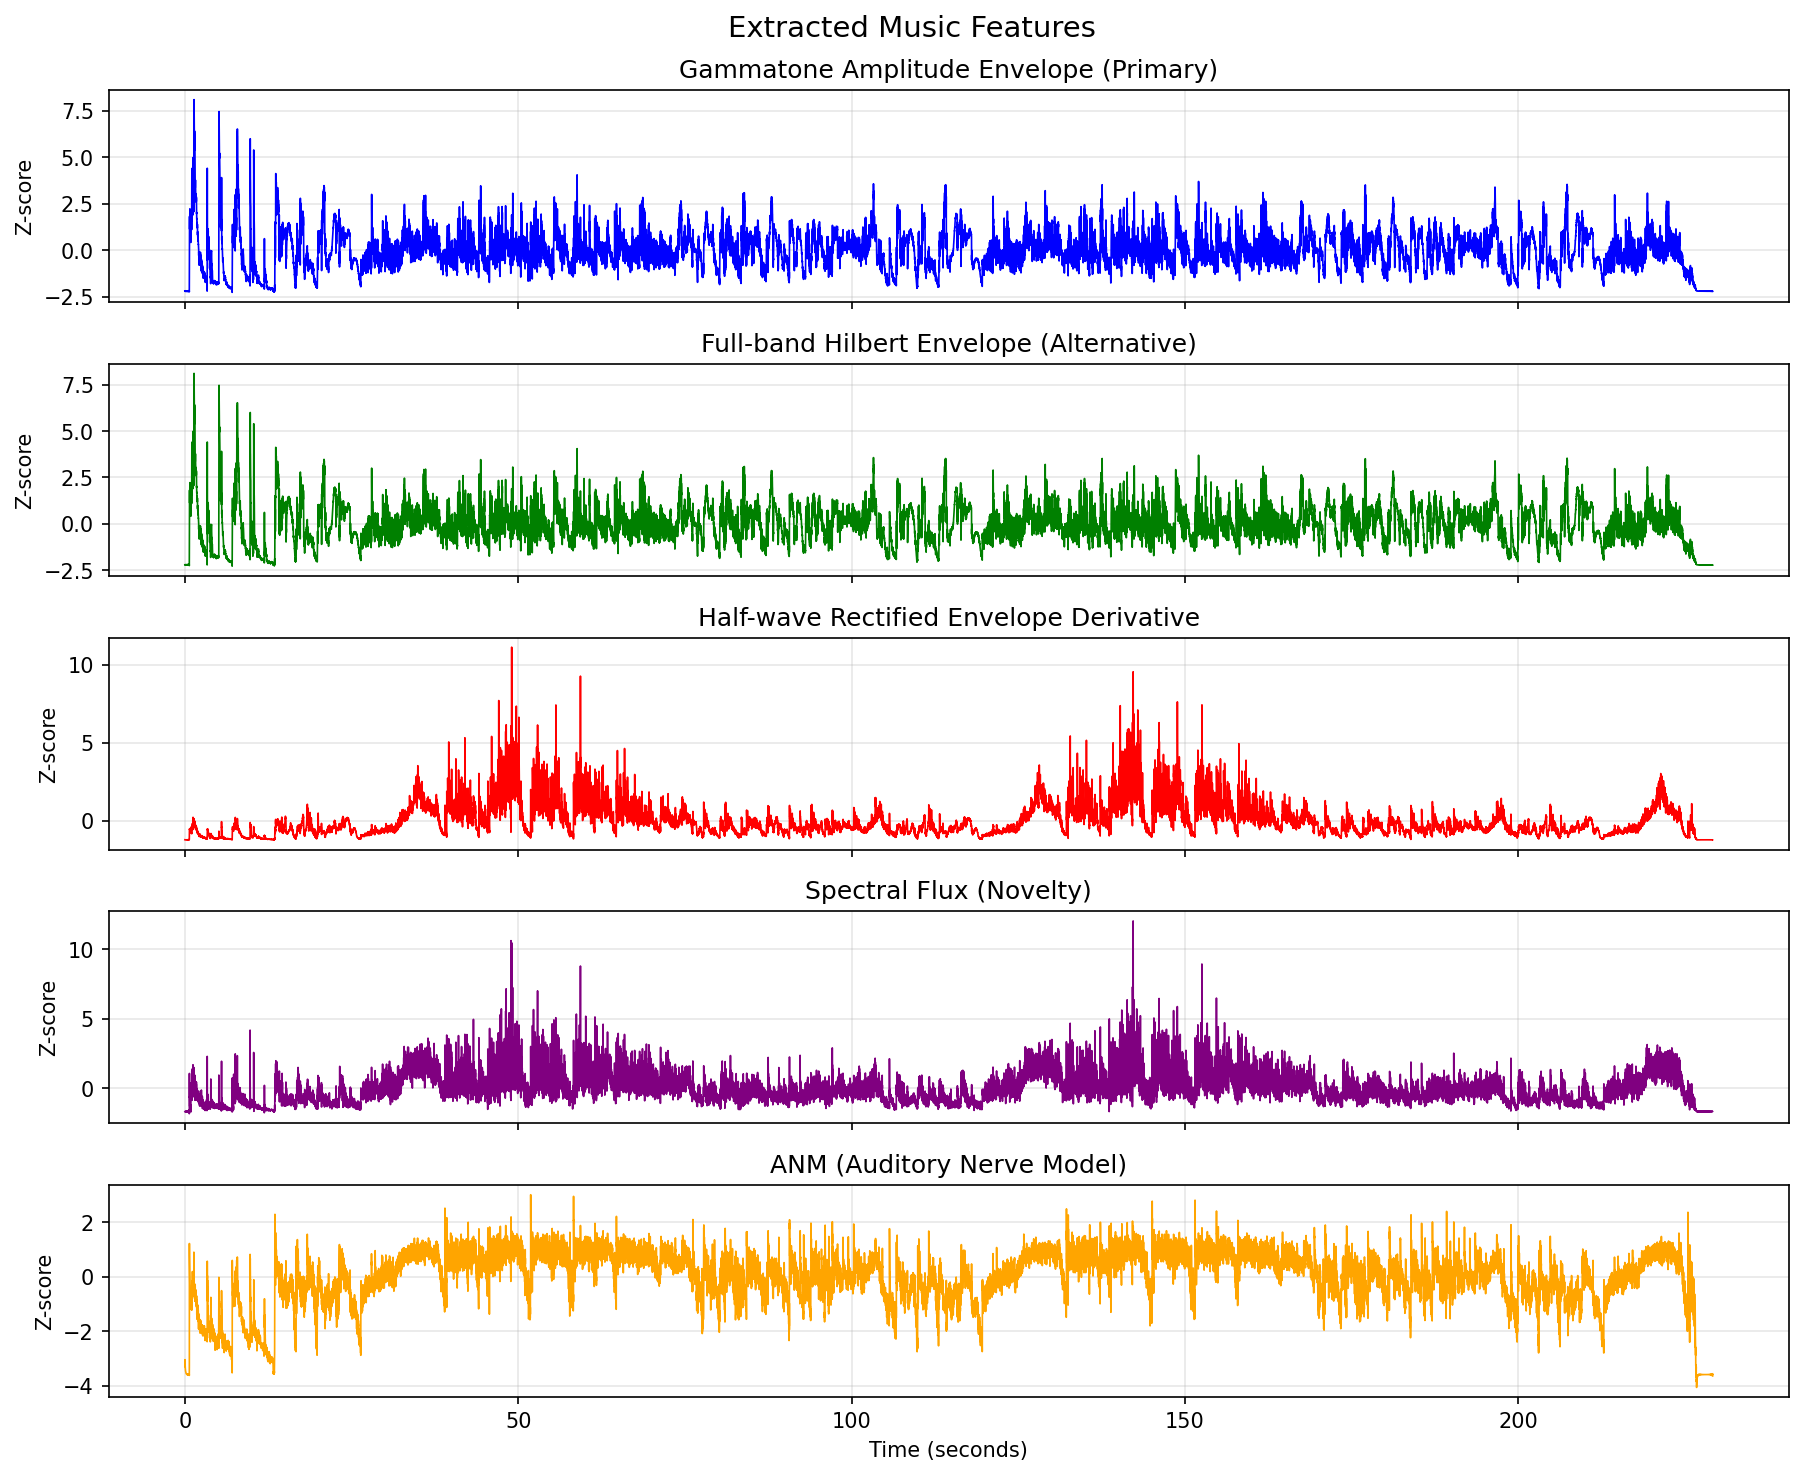

Data behind this chart, as committed beside it:
time_s, amp_env_hilbert_primary, amp_env_hilbert_fullband, amp_env_deriv_hwrect, spectral_flux, anm, amp_env_gammatone
0.000000, -2.2, -2.2, -1.225, -1.696, -3.302, -2.2
0.007812, -2.218, -2.218, -1.229, -1.686, -3.051, -2.218
0.01562, -2.2, -2.2, -1.225, -1.696, -3.206, -2.2
0.02344, -2.218, -2.218, -1.229, -1.686, -3.213, -2.218
0.03125, -2.199, -2.199, -1.225, -1.696, -3.286, -2.199
0.03906, -2.218, -2.218, -1.229, -1.686, -3.298, -2.218
0.04688, -2.199, -2.199, -1.225, -1.696, -3.347, -2.199
0.05469, -2.218, -2.218, -1.229, -1.686, -3.36, -2.218
0.0625, -2.199, -2.199, -1.225, -1.696, -3.396, -2.199
0.07031, -2.219, -2.219, -1.229, -1.686, -3.408, -2.219
0.07812, -2.199, -2.199, -1.225, -1.696, -3.436, -2.199
0.08594, -2.219, -2.219, -1.229, -1.686, -3.447, -2.219
0.09375, -2.199, -2.199, -1.225, -1.696, -3.467, -2.199
0.1016, -2.219, -2.219, -1.229, -1.686, -3.477, -2.219
0.1094, -2.198, -2.198, -1.224, -1.696, -3.493, -2.198
0.1172, -2.219, -2.219, -1.229, -1.686, -3.501, -2.219
0.125, -2.198, -2.198, -1.224, -1.696, -3.513, -2.198
0.1328, -2.219, -2.219, -1.229, -1.686, -3.521, -2.219
0.1406, -2.198, -2.198, -1.224, -1.696, -3.529, -2.198
0.1484, -2.219, -2.219, -1.229, -1.686, -3.536, -2.219
0.1562, -2.198, -2.198, -1.224, -1.696, -3.542, -2.198
0.1641, -2.219, -2.219, -1.23, -1.686, -3.548, -2.219
0.1719, -2.198, -2.198, -1.224, -1.696, -3.553, -2.198
0.1797, -2.219, -2.219, -1.23, -1.686, -3.558, -2.219
0.1875, -2.197, -2.197, -1.224, -1.696, -3.561, -2.197
0.1953, -2.219, -2.219, -1.23, -1.686, -3.566, -2.219
0.2031, -2.197, -2.197, -1.224, -1.696, -3.567, -2.197
0.2109, -2.219, -2.219, -1.23, -1.686, -3.573, -2.219
0.2188, -2.197, -2.197, -1.224, -1.696, -3.572, -2.197
0.2266, -2.22, -2.22, -1.23, -1.686, -3.578, -2.22
0.2344, -2.197, -2.197, -1.224, -1.696, -3.576, -2.197
0.2422, -2.22, -2.22, -1.23, -1.686, -3.582, -2.22
0.25, -2.196, -2.196, -1.224, -1.696, -3.58, -2.196
0.2578, -2.22, -2.22, -1.23, -1.685, -3.586, -2.22
0.2656, -2.196, -2.196, -1.224, -1.697, -3.582, -2.196
0.2734, -2.22, -2.22, -1.23, -1.685, -3.588, -2.22
0.2812, -2.196, -2.196, -1.224, -1.697, -3.584, -2.196
0.2891, -2.22, -2.22, -1.23, -1.685, -3.591, -2.22
0.2969, -2.195, -2.195, -1.224, -1.697, -3.585, -2.195
0.3047, -2.22, -2.22, -1.23, -1.685, -3.592, -2.22
0.3125, -2.195, -2.195, -1.224, -1.697, -3.587, -2.195
0.3203, -2.22, -2.22, -1.23, -1.685, -3.594, -2.22
0.3281, -2.195, -2.195, -1.224, -1.697, -3.587, -2.195
0.3359, -2.221, -2.221, -1.23, -1.685, -3.595, -2.221
0.3438, -2.194, -2.194, -1.223, -1.697, -3.588, -2.194
0.3516, -2.221, -2.221, -1.23, -1.685, -3.596, -2.221
0.3594, -2.194, -2.194, -1.223, -1.697, -3.588, -2.194
0.3672, -2.221, -2.221, -1.23, -1.684, -3.597, -2.221
0.375, -2.194, -2.194, -1.223, -1.698, -3.589, -2.194
0.3828, -2.221, -2.221, -1.23, -1.684, -3.598, -2.221
0.3906, -2.193, -2.193, -1.223, -1.698, -3.589, -2.193
0.3984, -2.221, -2.221, -1.231, -1.684, -3.599, -2.221
0.4062, -2.193, -2.193, -1.223, -1.698, -3.589, -2.193
0.4141, -2.221, -2.221, -1.231, -1.683, -3.6, -2.221
0.4219, -2.192, -2.192, -1.223, -1.699, -3.589, -2.192
0.4297, -2.222, -2.222, -1.231, -1.683, -3.601, -2.222
0.4375, -2.192, -2.192, -1.223, -1.699, -3.589, -2.192
0.4453, -2.222, -2.222, -1.231, -1.683, -3.601, -2.222
0.4531, -2.192, -2.192, -1.223, -1.7, -3.588, -2.192
0.4609, -2.222, -2.222, -1.231, -1.682, -3.602, -2.222
... 29,269 more rows
